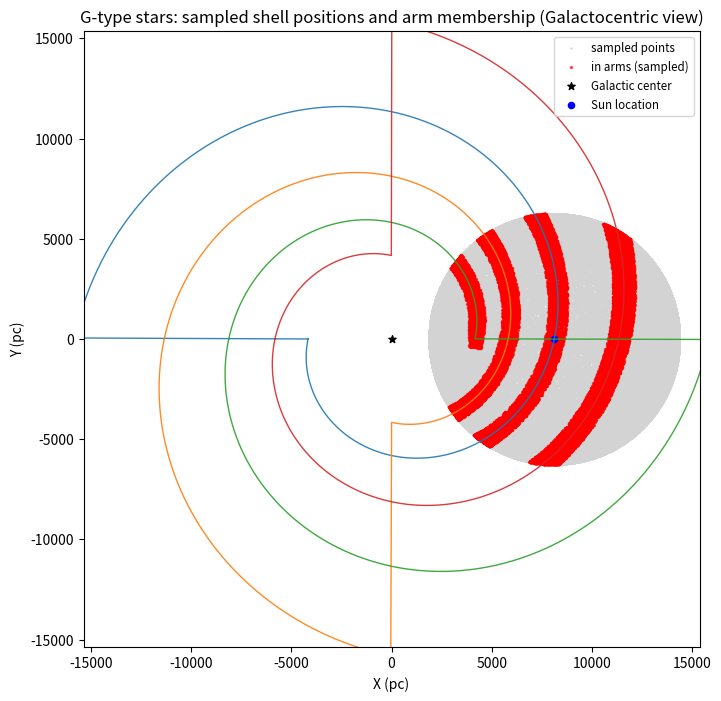

Python code for this plot:
import numpy as np
import math
import os
import json
import matplotlib
matplotlib.use('Agg')
import matplotlib.pyplot as plt

# Parameters (match those used in g_star_spiral_model_run.py)
r1_ly = 20366.0
r2_ly = 20374.0
ly_to_pc = 0.306601
r1 = r1_ly * ly_to_pc
r2 = r2_ly * ly_to_pc

R0_pc = 8122.0
Rd = 2600.0
hz = 300.0
Rmax = 15000.0

n_arms = 4
pitch_deg = 12.0
arm_half_width = 300.0

N_mc = 100000  # adjust if you want more points

# helper compute_sigma0
import math
def compute_sigma0(N_total, Rd, Rmax):
    integral = 2 * math.pi * Rd**2 * (1 - math.exp(-Rmax/Rd)*(1 + Rmax/Rd))
    return N_total / integral

# Use same default N_total_G as used earlier
N_total_G = 2.0e10
sigma0 = compute_sigma0(N_total_G, Rd, Rmax)

# build arm params (fallback parametric arms)
pitch = math.radians(pitch_deg)
r_ref = R0_pc
phi0 = 0.0
arm_params = []
for k in range(n_arms):
    phi_ref_k = phi0 + k * (2.0*math.pi / n_arms)
    arm_params.append(dict(name=f'arm{k+1}', R_ref=r_ref, phi_ref=phi_ref_k, pitch=pitch))

# Monte Carlo sample points uniformly in shell volume
u = np.random.uniform(r1**3, r2**3, size=N_mc)
r = u ** (1.0/3.0)
cos_theta = np.random.uniform(-1.0, 1.0, size=N_mc)
theta = np.arccos(cos_theta)
phi = np.random.uniform(0.0, 2.0*math.pi, size=N_mc)

# positions in Sun-centered Cartesian coordinates (pc)
x_sun = r * np.sin(theta) * np.cos(phi)
y_sun = r * np.sin(theta) * np.sin(phi)
z_sun = r * cos_theta

# convert to Galactocentric coordinates: place Sun at (R0, 0, 0)
X_gc = R0_pc + x_sun
Y_gc = y_sun
Z_gc = z_sun

R_gc = np.sqrt(X_gc**2 + Y_gc**2)
phi_gc = np.arctan2(Y_gc, X_gc)

# Determine arm membership using a local phi window search for minimal radial separation
phi_window_half = math.radians(6.0)
n_phi_samples = 121
phi_offsets = np.linspace(-phi_window_half, phi_window_half, n_phi_samples)
sep_min = np.full(N_mc, np.inf)
for arm in arm_params:
    R_ref = arm['R_ref']
    phi_ref = arm['phi_ref']
    pitch = arm['pitch']
    tan_p = math.tan(pitch)
    phi_grid = (phi_gc[:, None] + phi_offsets[None, :])
    phi_rel = (phi_grid - phi_ref + math.pi) % (2.0*math.pi) - math.pi
    R_arm_grid = R_ref * np.exp(phi_rel * tan_p)
    radial_sep_grid = np.abs(R_gc[:, None] - R_arm_grid)
    sep_min = np.minimum(sep_min, np.min(radial_sep_grid, axis=1))

in_arm = sep_min < arm_half_width

# Save CSV of points that are in arms
import csv
out_csv = 'g_shell_in_arm_positions.csv'
with open(out_csv, 'w', newline='') as f:
    writer = csv.writer(f)
    writer.writerow(['X_gc_pc','Y_gc_pc','Z_gc_pc','R_gc_pc','in_arm'])
    for i in range(N_mc):
        writer.writerow([f'{X_gc[i]:.6f}', f'{Y_gc[i]:.6f}', f'{Z_gc[i]:.6f}', f'{R_gc[i]:.6f}', int(in_arm[i])])

# Make plot
fig, ax = plt.subplots(figsize=(8,8))
# plot all points faint
ax.scatter(X_gc, Y_gc, s=1, c='lightgray', alpha=0.6, label='sampled points')
# plot in-arm points
ax.scatter(X_gc[in_arm], Y_gc[in_arm], s=2, c='red', alpha=0.6, label='in arms (sampled)')

# plot arm centerlines
phi_line = np.linspace(-math.pi, math.pi, 2000)
for arm in arm_params:
    R_ref = arm['R_ref']
    phi_ref = arm['phi_ref']
    tan_p = math.tan(arm['pitch'])
    phi_rel = (phi_line - phi_ref + math.pi) % (2.0*math.pi) - math.pi
    R_arm = R_ref * np.exp(phi_rel * tan_p)
    X_arm = R_arm * np.cos(phi_line)
    Y_arm = R_arm * np.sin(phi_line)
    ax.plot(X_arm, Y_arm, '-', linewidth=1.0, alpha=0.9)

# Mark Galactic center and Sun
ax.scatter(0, 0, c='k', s=30, marker='*', label='Galactic center')
ax.scatter(R0_pc, 0, c='blue', s=20, marker='o', label='Sun location')

ax.set_aspect('equal')
ax.set_xlabel('X (pc)')
ax.set_ylabel('Y (pc)')
ax.set_title('G-type stars: sampled shell positions and arm membership (Galactocentric view)')
ax.legend(loc='upper right', fontsize='small')

# set limits to show region around Sun and arms
lim = R0_pc + (r2 + 1000)
ax.set_xlim(-lim, lim)
ax.set_ylim(-lim, lim)

out_png = 'g_star_shell_arms.png'
plt.savefig(out_png, dpi=200, bbox_inches='tight')
plt.close()

# Also write a small JSON summary
summary = dict(V_shell=(4.0/3.0)*math.pi*(r2**3 - r1**3), N_mc=N_mc, N_in_arm=int(np.sum(in_arm)), frac_in_arm=float(np.mean(in_arm)))
with open('g_shell_map_summary.json','w') as f:
    json.dump(summary, f, indent=2)

print(f'Wrote: {out_png}, {out_csv}, and g_shell_map_summary.json')
